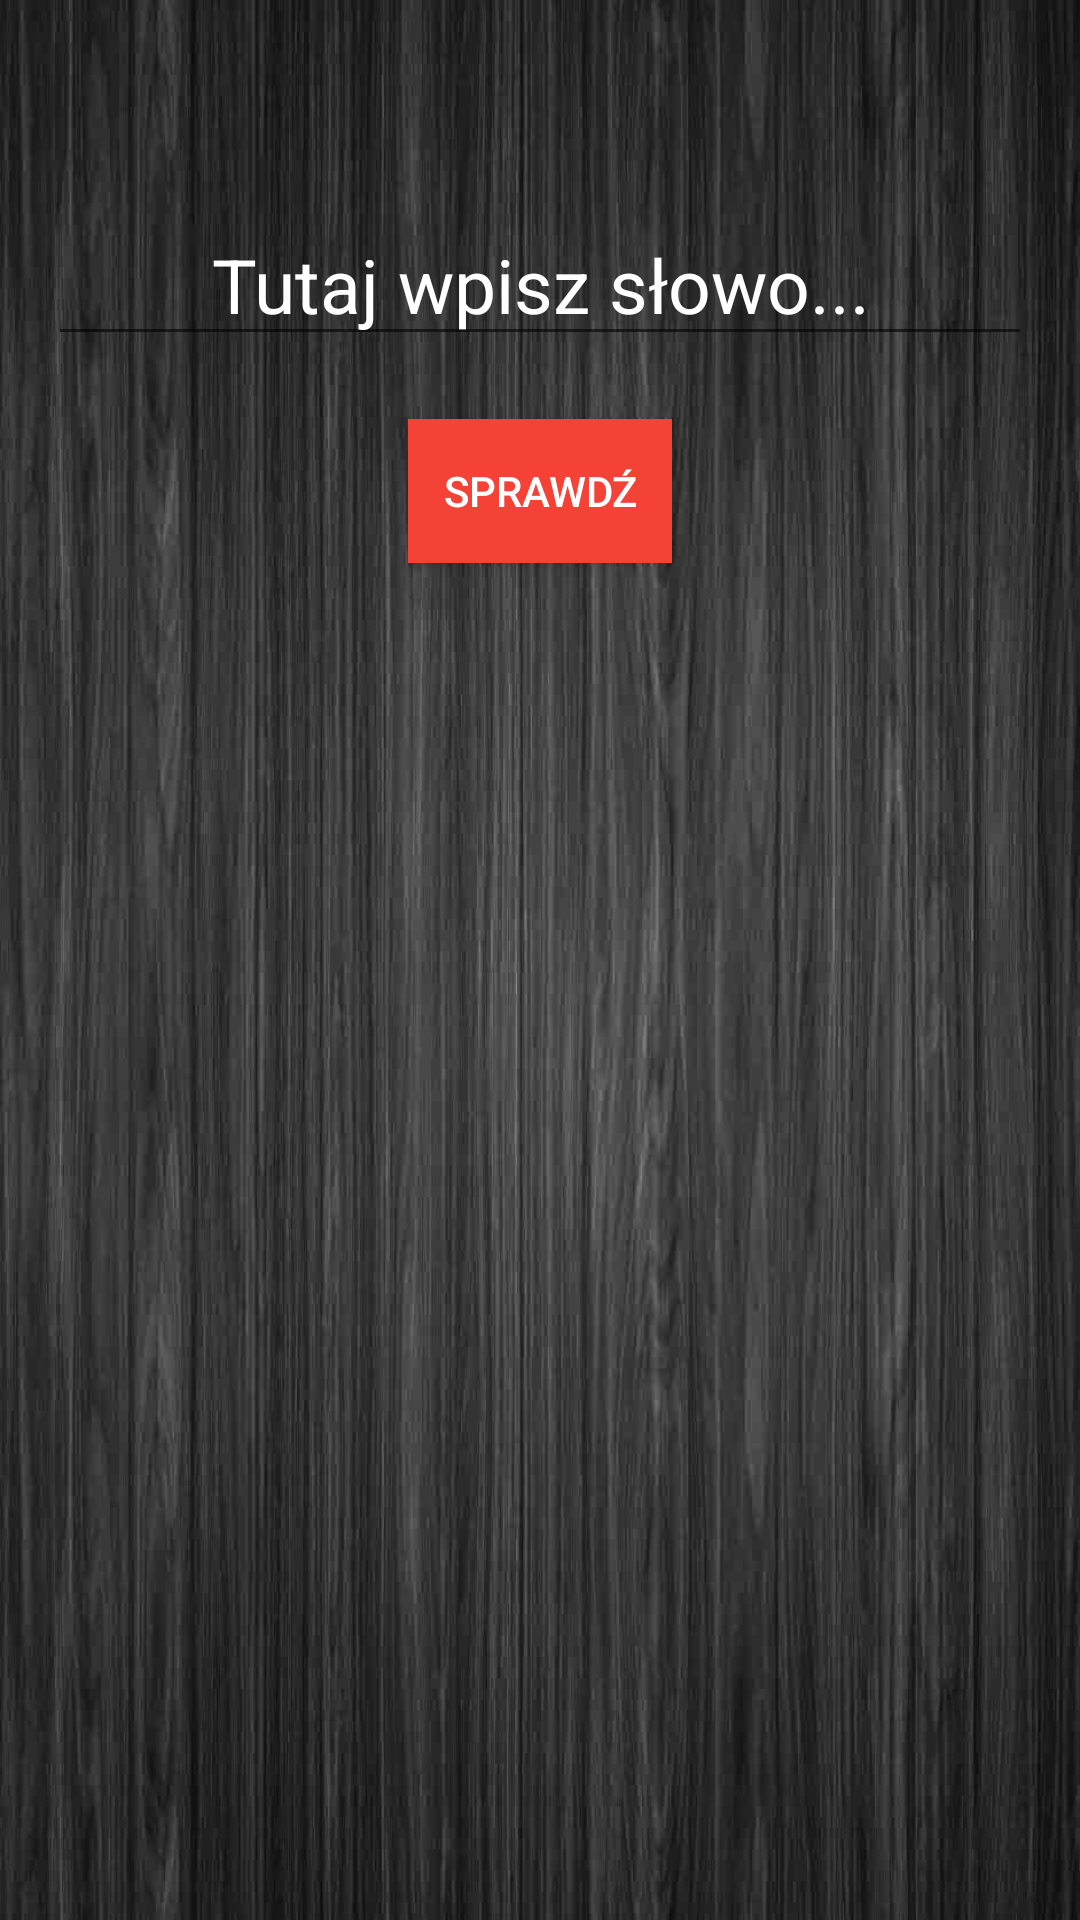

Produce the Android XML layout that renders to this screen, including the resource entries it uses.
<!-- AndroidManifest.xml: application theme AppTheme -->
<!-- res/layout/content_translate_word.xml -->
<?xml version="1.0" encoding="utf-8"?>
<RelativeLayout xmlns:android="http://schemas.android.com/apk/res/android"
    xmlns:app="http://schemas.android.com/apk/res-auto"
    xmlns:tools="http://schemas.android.com/tools"
    android:id="@+id/content_translate_word"
    android:layout_width="match_parent"
    android:layout_height="match_parent"
    android:paddingBottom="@dimen/activity_vertical_margin"
    android:paddingLeft="@dimen/activity_horizontal_margin"
    android:paddingRight="@dimen/activity_horizontal_margin"
    android:paddingTop="@dimen/activity_vertical_margin"
    android:background="@drawable/ciemnetloo"
    app:layout_behavior="@string/appbar_scrolling_view_behavior"
    tools:context="pl.pjay.enguage.TranslateWordActivity"
    tools:showIn="@layout/activity_translate_word">


    <EditText
        android:layout_width="wrap_content"
        android:layout_height="wrap_content"
        android:inputType="textPersonName"
        android:hint="Tutaj wpisz słowo..."
        android:textColorHint="@color/icons"
        android:textColor="@color/icons"
        android:ems="15"
        android:id="@+id/insertWordToTranslateEditText"
        android:gravity="center"
        android:textSize="25sp"
        android:layout_alignParentTop="true"
        android:layout_alignParentLeft="true"
        android:layout_alignParentStart="true"
        android:layout_marginTop="52dp" />

    <Button
        android:text="@string/checkTranslation_text"
        android:layout_width="wrap_content"
        android:layout_height="wrap_content"
        android:background="@color/colorPrimary"
        android:textColor="@android:color/white"
        android:onClick="clickWordToTranslate"
        android:id="@+id/checkTranslationButton"
        android:layout_below="@+id/insertWordToTranslateEditText"
        android:layout_centerHorizontal="true"
        android:layout_marginTop="21dp" />

    <ImageView
        android:layout_width="match_parent"
        android:layout_height="wrap_content"
        app:srcCompat="@mipmap/enguage_logo"
        android:foregroundGravity="center_vertical"
        android:paddingTop="45dp"
        android:id="@+id/enguage_logo_activity_main"
        android:contentDescription="@string/menu_enguage_logo"
        android:layout_alignParentBottom="true"
        android:layout_alignParentLeft="true"
        android:layout_alignParentStart="true" />

    <ImageView
        android:id="@+id/imageView"
        android:layout_width="wrap_content"
        android:layout_height="wrap_content"
        android:scaleX="0.4"
        android:scaleY="0.4"
        app:srcCompat="@drawable/dikilogo"
        android:layout_alignTop="@+id/checkTranslationButton"
        android:layout_centerHorizontal="true"
        android:layout_marginTop="26dp" />

</RelativeLayout>
<!-- res/layout/activity_translate_word.xml (included above) -->
<?xml version="1.0" encoding="utf-8"?>
<android.support.design.widget.CoordinatorLayout xmlns:android="http://schemas.android.com/apk/res/android"
    xmlns:app="http://schemas.android.com/apk/res-auto"
    xmlns:tools="http://schemas.android.com/tools"
    android:layout_width="match_parent"
    android:layout_height="match_parent"
    android:fitsSystemWindows="true"
    tools:context="pl.pjay.enguage.TranslateWordActivity">

    <android.support.design.widget.AppBarLayout
        android:layout_width="match_parent"
        android:layout_height="wrap_content"
        android:theme="@style/AppTheme.AppBarOverlay">

        <android.support.v7.widget.Toolbar
            android:id="@+id/toolbar"
            android:layout_width="match_parent"
            android:layout_height="?attr/actionBarSize"
            android:background="?attr/colorPrimary"
            app:popupTheme="@style/AppTheme.PopupOverlay" />

    </android.support.design.widget.AppBarLayout>

    <include layout="@layout/content_translate_word" />

</android.support.design.widget.CoordinatorLayout>
<!-- resources referenced by this layout -->
<resources>
  <color name="colorPrimary">#F44336</color>
  <color name="icons">#FFFFFF</color>
  <dimen name="activity_horizontal_margin">16dp</dimen>
  <dimen name="activity_vertical_margin">16dp</dimen>
  <!-- drawable ciemnetloo: jpg bitmap (drawable, 295806 bytes) -->
  <!-- drawable dikilogo: png bitmap (drawable, 8748 bytes) -->
  <!-- mipmap enguage_logo: png bitmap (mipmap-hdpi, 5181 bytes) -->
  <string name="checkTranslation_text">Sprawdź</string>
  
      //title / labels
  <string name="menu_enguage_logo" />
  
      //translation
  <style name="AppTheme.AppBarOverlay" parent="ThemeOverlay.AppCompat.Dark.ActionBar" />
  <style name="AppTheme.PopupOverlay" parent="ThemeOverlay.AppCompat.Light" />
  <style name="AppTheme" parent="Theme.AppCompat.Light.DarkActionBar">
          
          <item name="colorPrimary">@color/colorPrimary</item>
          <item name="colorPrimaryDark">@color/colorPrimaryDark</item>
          <item name="colorAccent">@color/colorAccent</item>
  
  
          
      </style>
  <color name="colorPrimaryDark">#D32F2F</color>
  <color name="colorAccent">#536DFE</color>
</resources>
